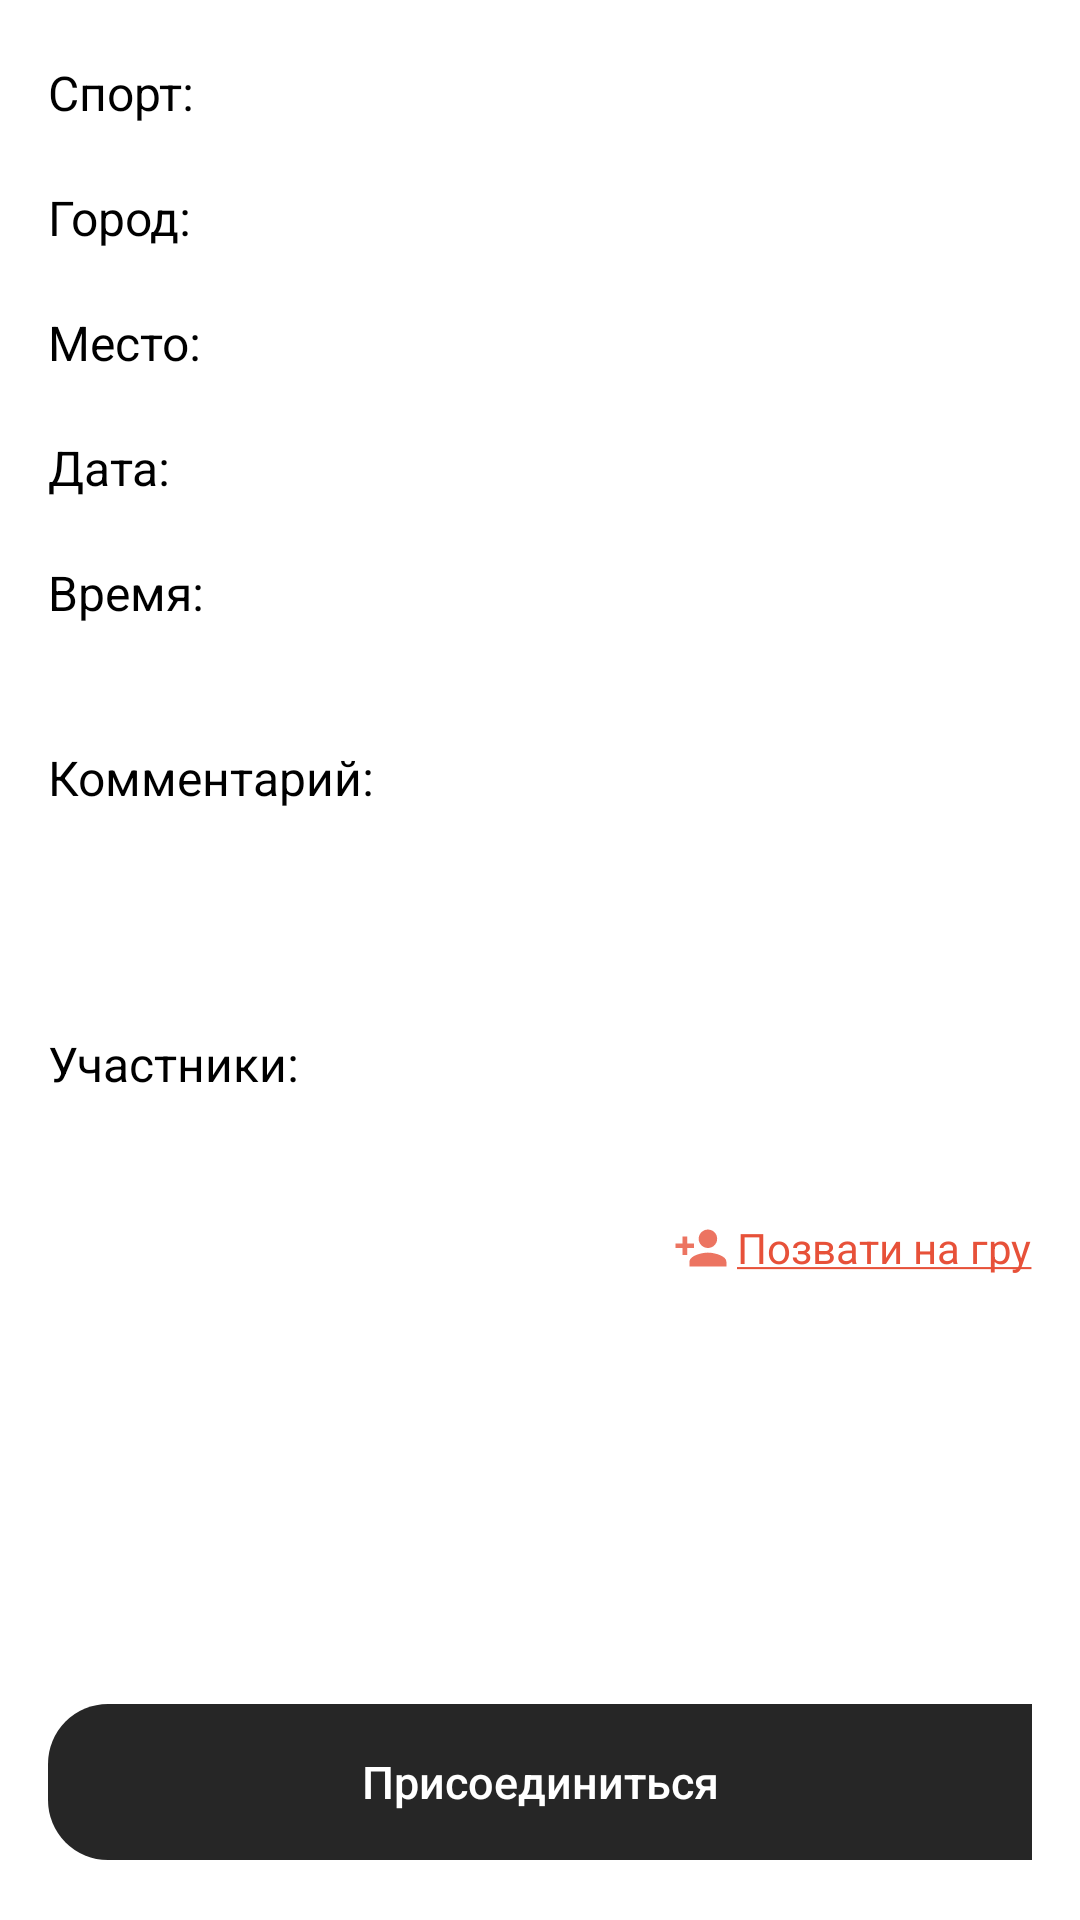

The Android layout XML behind this screen, and the referenced resources:
<!-- AndroidManifest.xml: application theme Theme.Teammate -->
<!-- res/layout/fragment_item_game.xml -->
<?xml version="1.0" encoding="utf-8"?>
<RelativeLayout
    xmlns:android="http://schemas.android.com/apk/res/android"
    xmlns:app="http://schemas.android.com/apk/res-auto"
    xmlns:tools="http://schemas.android.com/tools"
    android:layout_width="match_parent"
    android:orientation="vertical"
    android:background="@color/background"
    android:layout_height="match_parent"
    tools:context=".presenter.ui.find.ItemGameFragment">

    <ScrollView
        android:layout_width="match_parent"
        android:layout_height="0dp"
        android:layout_above="@+id/goTo"
        android:layout_alignParentTop="true"
        android:layout_marginStart="16dp"
        android:layout_marginEnd="16dp"
        tools:ignore="NotSibling">

        <LinearLayout
            android:layout_width="match_parent"
            android:layout_height="wrap_content"
            android:orientation="vertical">

            <TableLayout
                android:layout_marginTop="20dp"
                android:layout_width="match_parent"
                android:layout_height="wrap_content"
                tools:ignore="UselessParent">

                <TableRow
                    android:layout_width="match_parent"
                    android:layout_height="match_parent">

                    <TextView
                        android:id="@+id/txSports"
                        android:layout_width="wrap_content"
                        android:layout_height="wrap_content"
                        android:text="Спорт: "
                        android:textColor="@color/black"
                        android:textSize="16sp" />

                    <TextView
                        android:id="@+id/tySports"
                        android:layout_width="wrap_content"
                        android:layout_height="wrap_content"
                        android:layout_weight="1"
                        android:gravity="end"
                        tools:text="1231242352353453463464645745745745745745745745745757457"
                        android:textColor="#707070"
                        android:textSize="16sp" />

                </TableRow>

                <TableRow
                    android:layout_marginTop="20dp"
                    android:layout_width="match_parent"
                    android:layout_height="wrap_content">

                    <TextView
                        android:id="@+id/txCity"
                        android:layout_width="wrap_content"
                        android:layout_height="wrap_content"
                        android:text="Город: "
                        android:textColor="@color/black"
                        android:textSize="16sp" />


                    <TextView
                        android:id="@+id/tyCity"
                        android:layout_width="wrap_content"
                        android:layout_height="wrap_content"
                        android:layout_weight="1"
                        android:gravity="end"
                        tools:text="Тула"
                        android:textColor="#707070"
                        android:textSize="16sp" />

                </TableRow>


                <TableRow
                    android:layout_marginTop="20dp"
                    android:layout_width="match_parent"
                    android:layout_height="wrap_content">

                    <TextView
                        android:id="@+id/txPlace"
                        android:layout_width="wrap_content"
                        android:layout_height="wrap_content"
                        android:layout_below="@+id/textView2"
                        android:layout_gravity="fill"
                        android:text="Место: "
                        android:textColor="@color/black"
                        android:textSize="16sp" />

                    <TextView
                        android:id="@+id/tyPlace"
                        android:layout_width="wrap_content"
                        android:layout_height="wrap_content"
                        android:layout_weight="1"
                        android:gravity="end"
                        tools:text="лесовая"
                        android:textColor="#707070"
                        android:textSize="16sp" />

                </TableRow>

                <TableRow
                    android:layout_marginTop="20dp"
                    android:layout_width="match_parent"
                    android:layout_height="wrap_content">

                    <TextView
                        android:id="@+id/txData"
                        android:layout_width="wrap_content"
                        android:layout_height="wrap_content"
                        android:text="Дата: "
                        android:textColor="@color/black"
                        android:textSize="16sp" />

                    <TextView
                        android:id="@+id/tyDate"
                        android:layout_width="wrap_content"
                        android:layout_height="wrap_content"
                        android:layout_weight="1"
                        android:gravity="end"
                        tools:text="Футбол"
                        android:textColor="#707070"
                        android:textSize="16sp"
                        tools:layout_editor_absoluteX="29dp"
                        tools:layout_editor_absoluteY="29dp" />
                </TableRow>

                <TableRow
                    android:layout_marginTop="20dp"
                    android:layout_width="match_parent"
                    android:layout_height="wrap_content">

                    <TextView
                        android:id="@+id/txTime"
                        android:layout_width="wrap_content"
                        android:layout_height="wrap_content"
                        android:text="Время: "
                        android:textColor="@color/black"
                        android:textSize="16sp" />

                    <TextView
                        android:id="@+id/tyTime"
                        android:layout_width="wrap_content"
                        android:layout_height="wrap_content"
                        android:layout_weight="1"
                        android:gravity="end"
                        tools:text="11:40"
                        android:textColor="#707070"
                        android:textSize="16sp"
                        tools:layout_editor_absoluteX="29dp"
                        tools:layout_editor_absoluteY="29dp"/>

                </TableRow>


            </TableLayout>




            <LinearLayout
                android:layout_width="match_parent"
                android:layout_height="wrap_content"
                android:layout_above="@+id/goTo"
                android:layout_marginBottom="40dp"
                android:orientation="vertical">


                <TextView
                    android:id="@+id/txComments"
                    android:layout_width="wrap_content"
                    android:layout_height="wrap_content"
                    android:layout_below="@+id/textView6"
                    android:layout_marginTop="40dp"
                    android:text="Комментарий: "
                    android:textColor="@color/black"
                    android:textSize="16sp" />


                <TextView
                    android:id="@+id/tyComments"
                    android:layout_width="wrap_content"
                    android:layout_height="wrap_content"
                    android:layout_below="@+id/textView6"
                    android:layout_marginTop="12dp"
                    tools:text="Нет комментариев"
                    android:textColor="#707070"
                    android:textSize="16sp" />


                <TextView
                    android:id="@+id/txMembers"
                    android:layout_width="wrap_content"
                    android:layout_height="wrap_content"
                    android:layout_below="@+id/textView7"
                    android:layout_marginTop="40dp"
                    android:text="Участники: "
                    android:textColor="@color/black"
                    android:textSize="16sp" />

                <androidx.recyclerview.widget.RecyclerView
                    android:id="@+id/recyclerView"
                    android:layout_width="match_parent"
                    android:layout_height="200dp"
                    android:layout_marginTop="6dp"
                    android:background="@drawable/circle_members"
                    android:backgroundTint="@color/white"
                    android:paddingLeft="8dp"
                    android:paddingTop="2dp"
                    android:paddingRight="8dp"
                    android:paddingBottom="2dp"
                    android:visibility="gone"
                    app:layoutManager="androidx.recyclerview.widget.LinearLayoutManager" />

                <TextView
                    android:id="@+id/tyNotFound"
                    android:layout_width="wrap_content"
                    android:layout_height="wrap_content"
                    android:layout_below="@+id/textView6"
                    android:layout_marginTop="12dp"
                    tools:text="Нет участников"
                    android:textColor="#707070"
                    android:textSize="16sp" />

                <TextView
                    android:id="@+id/tShare"
                    android:layout_width="wrap_content"
                    android:layout_height="wrap_content"
                    android:layout_gravity="right"
                    android:layout_marginTop="5dp"
                    android:autoLink="all"
                    android:drawableLeft="@drawable/ic_user_add"
                    android:gravity="center"
                    android:linksClickable="false"
                    android:selectAllOnFocus="false"
                    android:text="@string/share"
                    android:textColor="#E75139" />

            </LinearLayout>
        </LinearLayout>
    </ScrollView>


    <androidx.appcompat.widget.AppCompatButton
        android:id="@+id/goTo"
        android:layout_width="match_parent"
        android:layout_height="52dp"
        android:layout_alignParentBottom="true"
        android:layout_marginLeft="16dp"
        android:layout_marginRight="16dp"
        android:layout_marginBottom="20dp"
        android:background="@drawable/circle"
        android:backgroundTint="#262626"
        android:text="Присоединиться"
        android:textAllCaps="false"
        android:textColor="@color/white"
        android:textSize="15sp"
        app:layout_constraintBottom_toBottomOf="parent"
        app:layout_constraintEnd_toEndOf="parent"
        app:layout_constraintStart_toStartOf="parent" />
</RelativeLayout>
<!-- resources referenced by this layout -->
<resources>
  <!-- drawable circle (drawable) -->
  <?xml version="1.0" encoding="utf-8"?>
  <shape
      xmlns:android="http://schemas.android.com/apk/res/android">
      <corners
          android:topLeftRadius="20dp"
          android:bottomLeftRadius="20dp"
          android:bottomRightRadius="0dp"
          android:topRightRadius="0dp"/>
  </shape>
  <!-- drawable circle_members (drawable) -->
  <?xml version="1.0" encoding="utf-8"?>
  <shape xmlns:android="http://schemas.android.com/apk/res/android">
      <corners
          android:topRightRadius="18dp"
          android:topLeftRadius="18dp"
          android:bottomLeftRadius="18dp"
          android:bottomRightRadius="18dp"/>
  </shape>
  <!-- drawable ic_user_add (drawable-anydpi) -->
  <vector xmlns:android="http://schemas.android.com/apk/res/android"
      android:width="24dp"
      android:height="24dp"
      android:viewportWidth="24"
      android:viewportHeight="24"
      android:tint="#E75139"
      android:alpha="0.8">
    <group android:scaleX="0.7692308"
        android:scaleY="0.7692308"
        android:translateX="2.7692308"
        android:translateY="2.7692308">
      <path
          android:fillColor="@android:color/white"
          android:pathData="M15,12c2.21,0 4,-1.79 4,-4s-1.79,-4 -4,-4 -4,1.79 -4,4 1.79,4 4,4zM6,10L6,7L4,7v3L1,10v2h3v3h2v-3h3v-2L6,10zM15,14c-2.67,0 -8,1.34 -8,4v2h16v-2c0,-2.66 -5.33,-4 -8,-4z"/>
    </group>
  </vector>
  <string name="share"><u>Позвати на гру</u></string>
  <style name="Theme.Teammate" parent="Theme.MaterialComponents.DayNight.DarkActionBar">
  
          <item name="colorPrimary">@color/black</item>
          <item name="colorPrimaryVariant">@color/black</item>
          <item name="colorOnPrimary">@color/black</item>
          <item name="colorOnSecondary">@color/black</item>
          <item name="windowActionBar">true</item>
          <item name="windowNoTitle">true</item>
          <item name="android:statusBarColor" tools:targetApi="l">@color/background</item>
          <item name="android:windowLightStatusBar" tools:targetApi="m">true</item>
      </style>
  <!-- not gathered from this repository: default colours our renderer supplied (Android Studio template values) -->
  <color name="black">#FF000000</color>
  <color name="white">#FFFFFFFF</color>
</resources>
